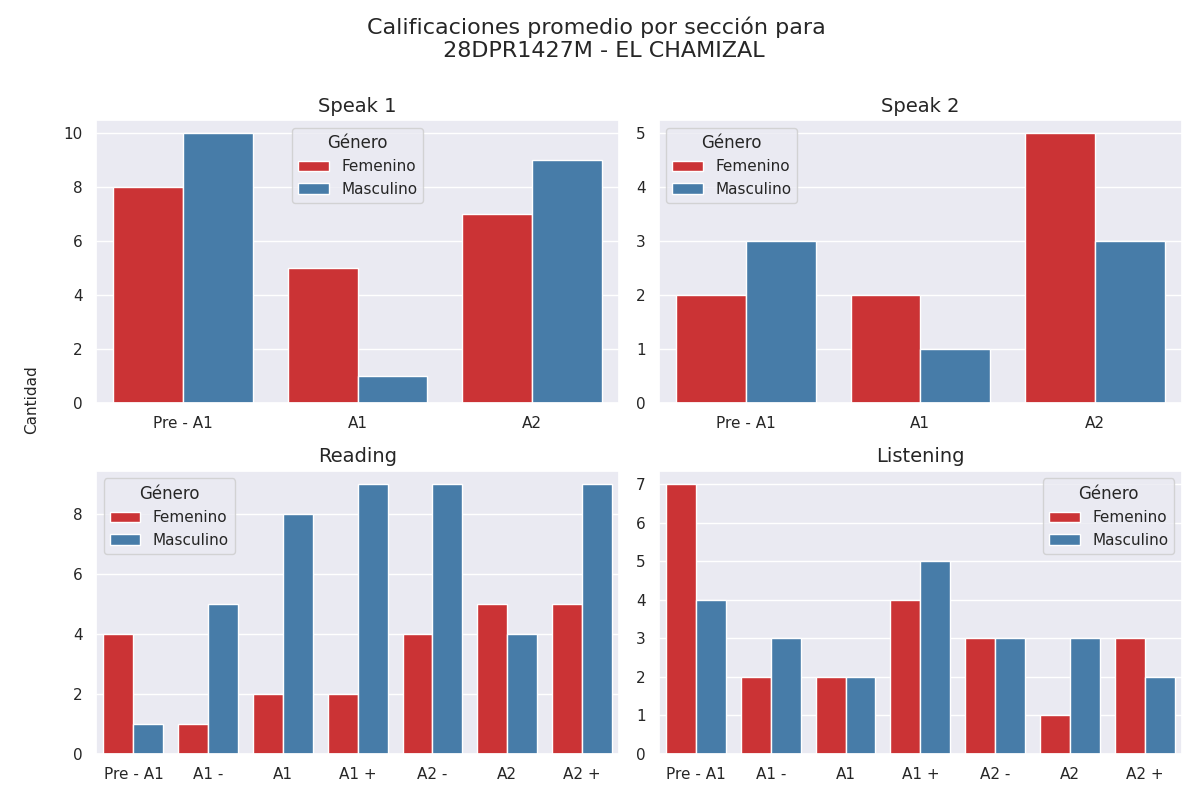

Data behind this chart, as committed beside it:
seccion, calificacion, cantidad, genero
speak 1, Pre - A1, 8, 0
speak 1, A1, 5, 0
speak 1, A2, 7, 0
speak 1, Pre - A1, 10, 1
speak 1, A1, 1, 1
speak 1, A2, 9, 1
speak 2, Pre - A1, 2, 0
speak 2, A1, 2, 0
speak 2, A2, 5, 0
speak 2, Pre - A1, 3, 1
speak 2, A1, 1, 1
speak 2, A2, 3, 1
reading, Pre - A1, 4, 0
reading, A1 -, 1, 0
reading, A1, 2, 0
reading, A1 +, 2, 0
reading, A2 -, 4, 0
reading, A2, 5, 0
reading, A2 +, 5, 0
reading, Pre - A1, 1, 1
reading, A1 -, 5, 1
reading, A1, 8, 1
reading, A1 +, 9, 1
reading, A2 -, 9, 1
reading, A2, 4, 1
reading, A2 +, 9, 1
listening, Pre - A1, 7, 0
listening, A1 -, 2, 0
listening, A1, 2, 0
listening, A1 +, 4, 0
listening, A2 -, 3, 0
listening, A2, 1, 0
listening, A2 +, 3, 0
listening, Pre - A1, 4, 1
listening, A1 -, 3, 1
listening, A1, 2, 1
listening, A1 +, 5, 1
listening, A2 -, 3, 1
listening, A2, 3, 1
listening, A2 +, 2, 1
